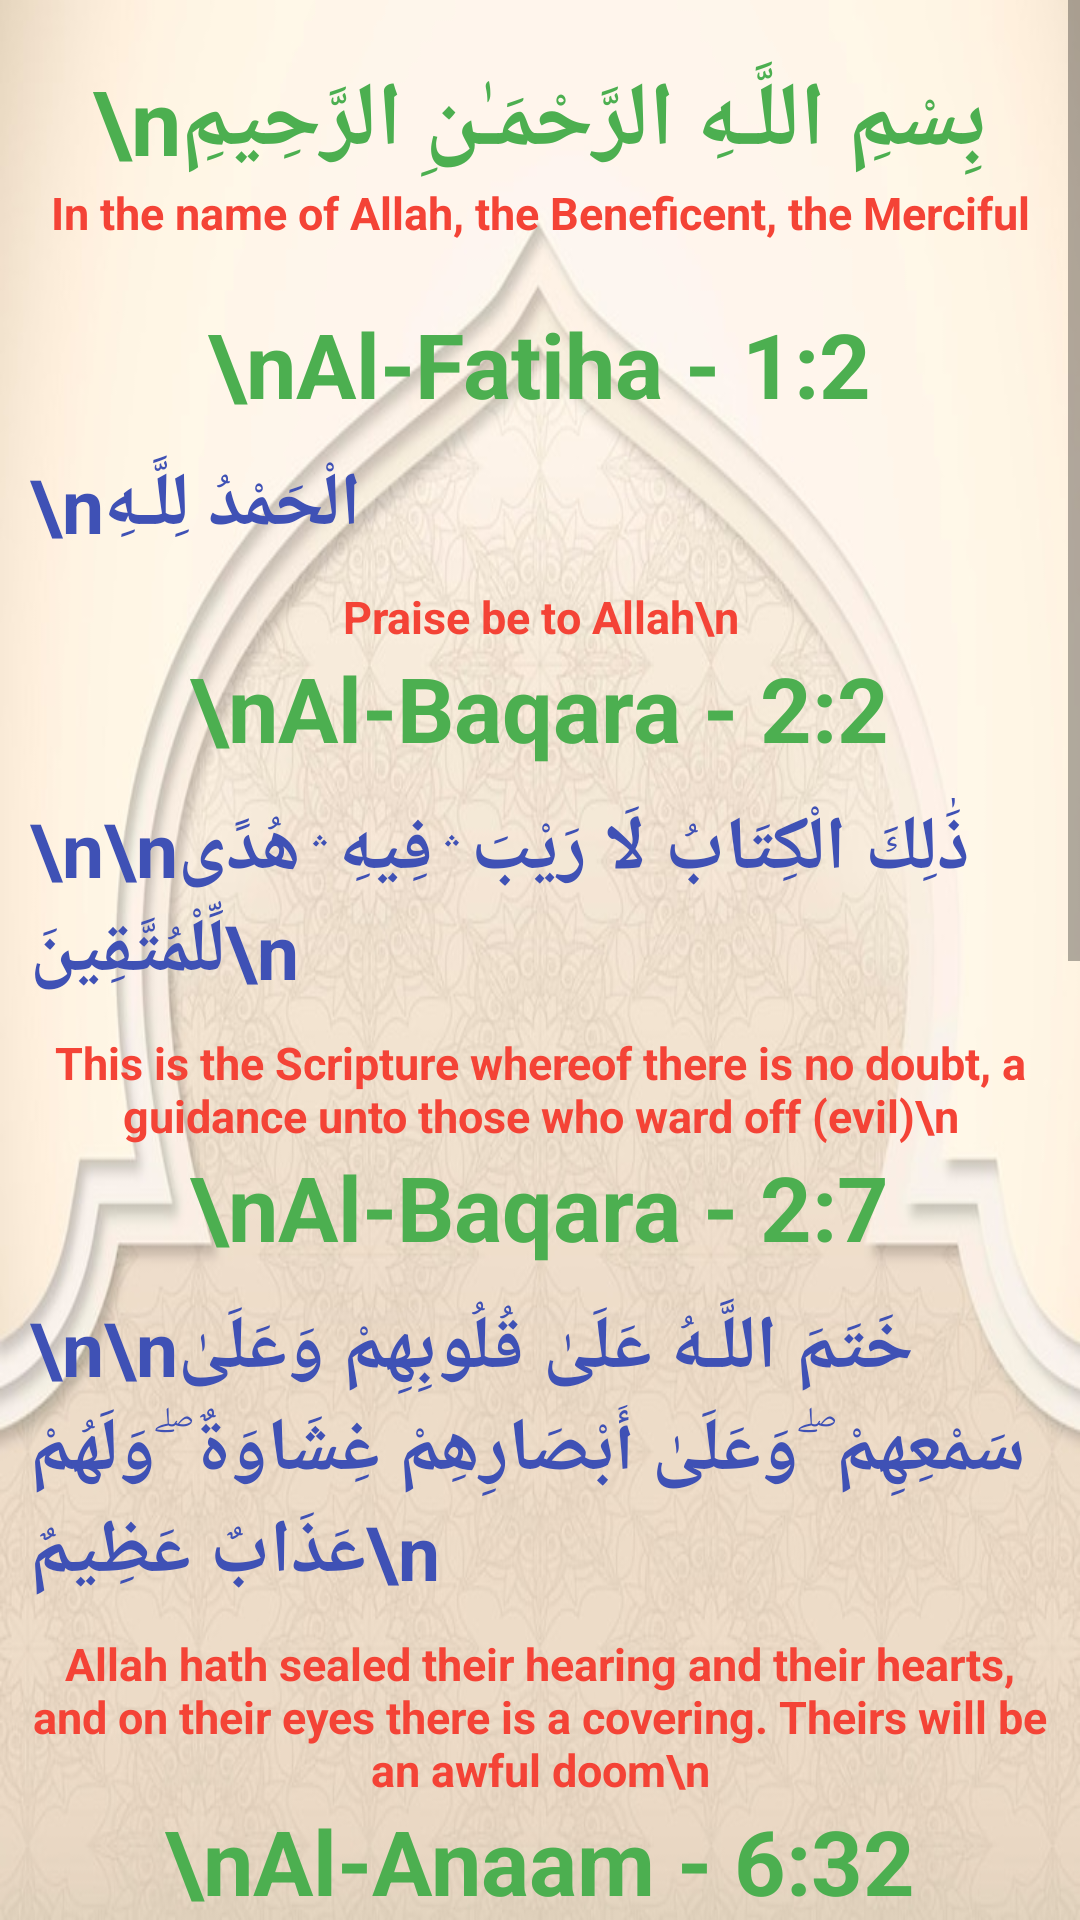

Android layout source for this screen:
<!-- AndroidManifest.xml: application theme Theme.DailyIslam -->
<!-- res/layout/activity_quotes_of_quran.xml -->
<?xml version="1.0" encoding="utf-8"?>
<ScrollView xmlns:android="http://schemas.android.com/apk/res/android"
    xmlns:app="http://schemas.android.com/apk/res-auto"
    xmlns:tools="http://schemas.android.com/tools"
    android:layout_width="match_parent"
    android:layout_height="match_parent"
    android:background="@drawable/back_jakat"
    tools:context=".DailyDua">

    <LinearLayout
        android:layout_width="match_parent"
        android:layout_height="wrap_content"
        android:orientation="vertical"
        android:gravity="center"
        >
        <TextView
            android:layout_width="wrap_content"
            android:layout_height="wrap_content"
            android:text="\nبِسْمِ اللَّـهِ الرَّحْمَـٰنِ الرَّحِيمِ"
            android:textSize="30sp"
            android:textStyle="bold"
            android:textColor="#4CAF50"
            android:layout_marginTop="20dp"
            />

        <TextView
            android:layout_width="match_parent"
            android:layout_height="wrap_content"
            android:text="In the name of Allah, the Beneficent, the Merciful"
            android:textStyle="bold"
            android:textColor="#F44336"
            android:textSize="15sp"
            android:layout_marginLeft="10dp"
            android:layout_marginRight="10dp"
            android:textAlignment="center"
            />

        <TextView
            android:layout_width="wrap_content"
            android:layout_height="wrap_content"
            android:text="\nAl-Fatiha - 1:2"
            android:textSize="30sp"
            android:textStyle="bold"
            android:textColor="#4CAF50"
            android:layout_marginTop="20dp"
            />

        <TextView
            android:layout_width="match_parent"
            android:layout_height="wrap_content"
            android:text="\nالْحَمْدُ لِلَّـهِ"
            android:textStyle="bold"
            android:textColor="#3F51B5"
            android:textSize="25sp"
            android:layout_margin="10dp"
            />

        <TextView
            android:layout_width="match_parent"
            android:layout_height="wrap_content"
            android:text="Praise be to Allah\n"
            android:textStyle="bold"
            android:textColor="#F44336"
            android:textSize="15sp"
            android:layout_marginLeft="10dp"
            android:layout_marginRight="10dp"
            android:textAlignment="center"
            />

        <TextView
            android:layout_width="wrap_content"
            android:layout_height="wrap_content"
            android:text="\nAl-Baqara - 2:2"
            android:textSize="30sp"
            android:textStyle="bold"
            android:textColor="#4CAF50"
            />
        <TextView
            android:layout_width="match_parent"
            android:layout_height="wrap_content"
            android:text="\n\nذَٰلِكَ الْكِتَابُ لَا رَيْبَ ۛ فِيهِ ۛ هُدًى لِّلْمُتَّقِينَ\n"
            android:textStyle="bold"
            android:textColor="#3F51B5"
            android:textSize="25sp"
            android:layout_margin="10dp"
            />

        <TextView
            android:layout_width="match_parent"
            android:layout_height="wrap_content"
            android:text="This is the Scripture whereof there is no doubt, a guidance unto those who ward off (evil)\n"
            android:textStyle="bold"
            android:textColor="#F44336"
            android:textSize="15sp"
            android:layout_marginLeft="10dp"
            android:layout_marginRight="10dp"
            android:textAlignment="center"
            />

        <TextView
            android:layout_width="wrap_content"
            android:layout_height="wrap_content"
            android:text="\nAl-Baqara - 2:7"
            android:textSize="30sp"
            android:textStyle="bold"
            android:textColor="#4CAF50"
            />
        <TextView
            android:layout_width="match_parent"
            android:layout_height="wrap_content"
            android:text="\n\nخَتَمَ اللَّـهُ عَلَىٰ قُلُوبِهِمْ وَعَلَىٰ سَمْعِهِمْ ۖ وَعَلَىٰ أَبْصَارِهِمْ غِشَاوَةٌ ۖ وَلَهُمْ عَذَابٌ عَظِيمٌ\n"
            android:textStyle="bold"
            android:textColor="#3F51B5"
            android:textSize="25sp"
            android:layout_margin="10dp"
            />

        <TextView
            android:layout_width="match_parent"
            android:layout_height="wrap_content"
            android:text="Allah hath sealed their hearing and their hearts, and on their eyes there is a covering. Theirs will be an awful doom\n"
            android:textStyle="bold"
            android:textColor="#F44336"
            android:textSize="15sp"
            android:layout_marginLeft="10dp"
            android:layout_marginRight="10dp"
            android:textAlignment="center"
            />

        <TextView
            android:layout_width="wrap_content"
            android:layout_height="wrap_content"
            android:text="\nAl-Anaam - 6:32"
            android:textSize="30sp"
            android:textStyle="bold"
            android:textColor="#4CAF50"
            />
        <TextView
            android:layout_width="match_parent"
            android:layout_height="wrap_content"
            android:text="\n\nوَمَا الْحَيَاةُ الدُّنْيَا إِلَّا لَعِبٌ وَلَهْوٌ ۖ وَلَلدَّارُ‌ الْآخِرَ‌ةُ خَيْرٌ‌ لِّلَّذِينَ يَتَّقُونَُِ\n"
            android:textStyle="bold"
            android:textColor="#3F51B5"
            android:textSize="25sp"
            android:layout_margin="10dp"
            />

        <TextView
            android:layout_width="match_parent"
            android:layout_height="wrap_content"
            android:text="What is the life of this world but play and amusement? But best is the home in the hereafter, for those who are righteous"
            android:textStyle="bold"
            android:textColor="#F44336"
            android:textSize="15sp"
            android:layout_marginLeft="10dp"
            android:layout_marginRight="10dp"
            android:textAlignment="center"
            />

        <TextView
            android:layout_width="wrap_content"
            android:layout_height="wrap_content"
            android:text="\nAl-Maeda - 5:44"
            android:textSize="30sp"
            android:textStyle="bold"
            android:textColor="#4CAF50"
            />
        <TextView
            android:layout_width="match_parent"
            android:layout_height="wrap_content"
            android:text="\n\nفَلَا تَخْشَوُا النَّاسَ وَاخْشَوْنِِ \n"
            android:textStyle="bold"
            android:textColor="#3F51B5"
            android:textSize="25sp"
            android:layout_margin="10dp"
            />

        <TextView
            android:layout_width="match_parent"
            android:layout_height="wrap_content"
            android:text="So fear not mankind, but fear Me\n"
            android:textStyle="bold"
            android:textColor="#F44336"
            android:textSize="15sp"
            android:layout_marginLeft="10dp"
            android:layout_marginRight="10dp"
            android:textAlignment="center"
            />

        <TextView
            android:layout_width="wrap_content"
            android:layout_height="wrap_content"
            android:text="\nAn-Nisa - 4:79"
            android:textSize="30sp"
            android:textStyle="bold"
            android:textColor="#4CAF50"
            />
        <TextView
            android:layout_width="match_parent"
            android:layout_height="wrap_content"
            android:text="\n\nمَّا أَصَابَكَ مِنْ حَسَنَةٍ فَمِنَ اللَّـهِ ۖ وَمَا أَصَابَكَ مِن سَيِّئَةٍ فَمِن نَّفْسِكَُّ\n"
            android:textStyle="bold"
            android:textColor="#3F51B5"
            android:textSize="25sp"
            android:layout_margin="10dp"
            />

        <TextView
            android:layout_width="match_parent"
            android:layout_height="wrap_content"
            android:text="Whatever good, (O man!) happens to them, is from Allah; but whatever evil happens to them, is from their (own) soul\n"
            android:textStyle="bold"
            android:textColor="#F44336"
            android:textSize="15sp"
            android:layout_marginLeft="10dp"
            android:layout_marginRight="10dp"
            android:textAlignment="center"
            />

        <TextView
            android:layout_width="wrap_content"
            android:layout_height="wrap_content"
            android:text="\nAn-Nisa - 4:45"
            android:textSize="30sp"
            android:textStyle="bold"
            android:textColor="#4CAF50"
            />
        <TextView
            android:layout_width="match_parent"
            android:layout_height="wrap_content"
            android:text="\n\nوَكَفَىٰ بِاللَّـهِ وَلِيًّا وَكَفَىٰ بِاللَّـهِ نَصِيرً‌اٌ.\n"
            android:textStyle="bold"
            android:textColor="#3F51B5"
            android:textSize="25sp"
            android:layout_margin="10dp"
            />

        <TextView
            android:layout_width="match_parent"
            android:layout_height="wrap_content"
            android:text="Allah is sufficient as a Guardian, and Allah is sufficient as a Supporter\n"
            android:textStyle="bold"
            android:textColor="#F44336"
            android:textSize="15sp"
            android:layout_marginLeft="10dp"
            android:layout_marginRight="10dp"
            android:layout_marginBottom="30dp"
            android:textAlignment="center"
            />


    </LinearLayout>

</ScrollView>
<!-- resources referenced by this layout -->
<resources>
  <!-- drawable back_jakat: jpg bitmap (drawable, 74355 bytes) -->
  <style name="Theme.DailyIslam" parent="Theme.MaterialComponents.DayNight.DarkActionBar">
          
          <item name="colorPrimary">@color/purple_500</item>
          <item name="colorPrimaryVariant">@color/purple_700</item>
          <item name="colorOnPrimary">@color/white</item>
          
          <item name="colorSecondary">@color/teal_200</item>
          <item name="colorSecondaryVariant">@color/teal_700</item>
          <item name="colorOnSecondary">@color/black</item>
          
          <item name="android:statusBarColor">?attr/colorPrimaryVariant</item>
          
      </style>
  <!-- not gathered from this repository: default colours our renderer supplied (Android Studio template values) -->
  <color name="purple_500">#FF6200EE</color>
  <color name="purple_700">#FF3700B3</color>
  <color name="teal_200">#FF03DAC5</color>
  <color name="teal_700">#FF018786</color>
  <color name="black">#FF000000</color>
  <color name="white">#FFFFFFFF</color>
</resources>
